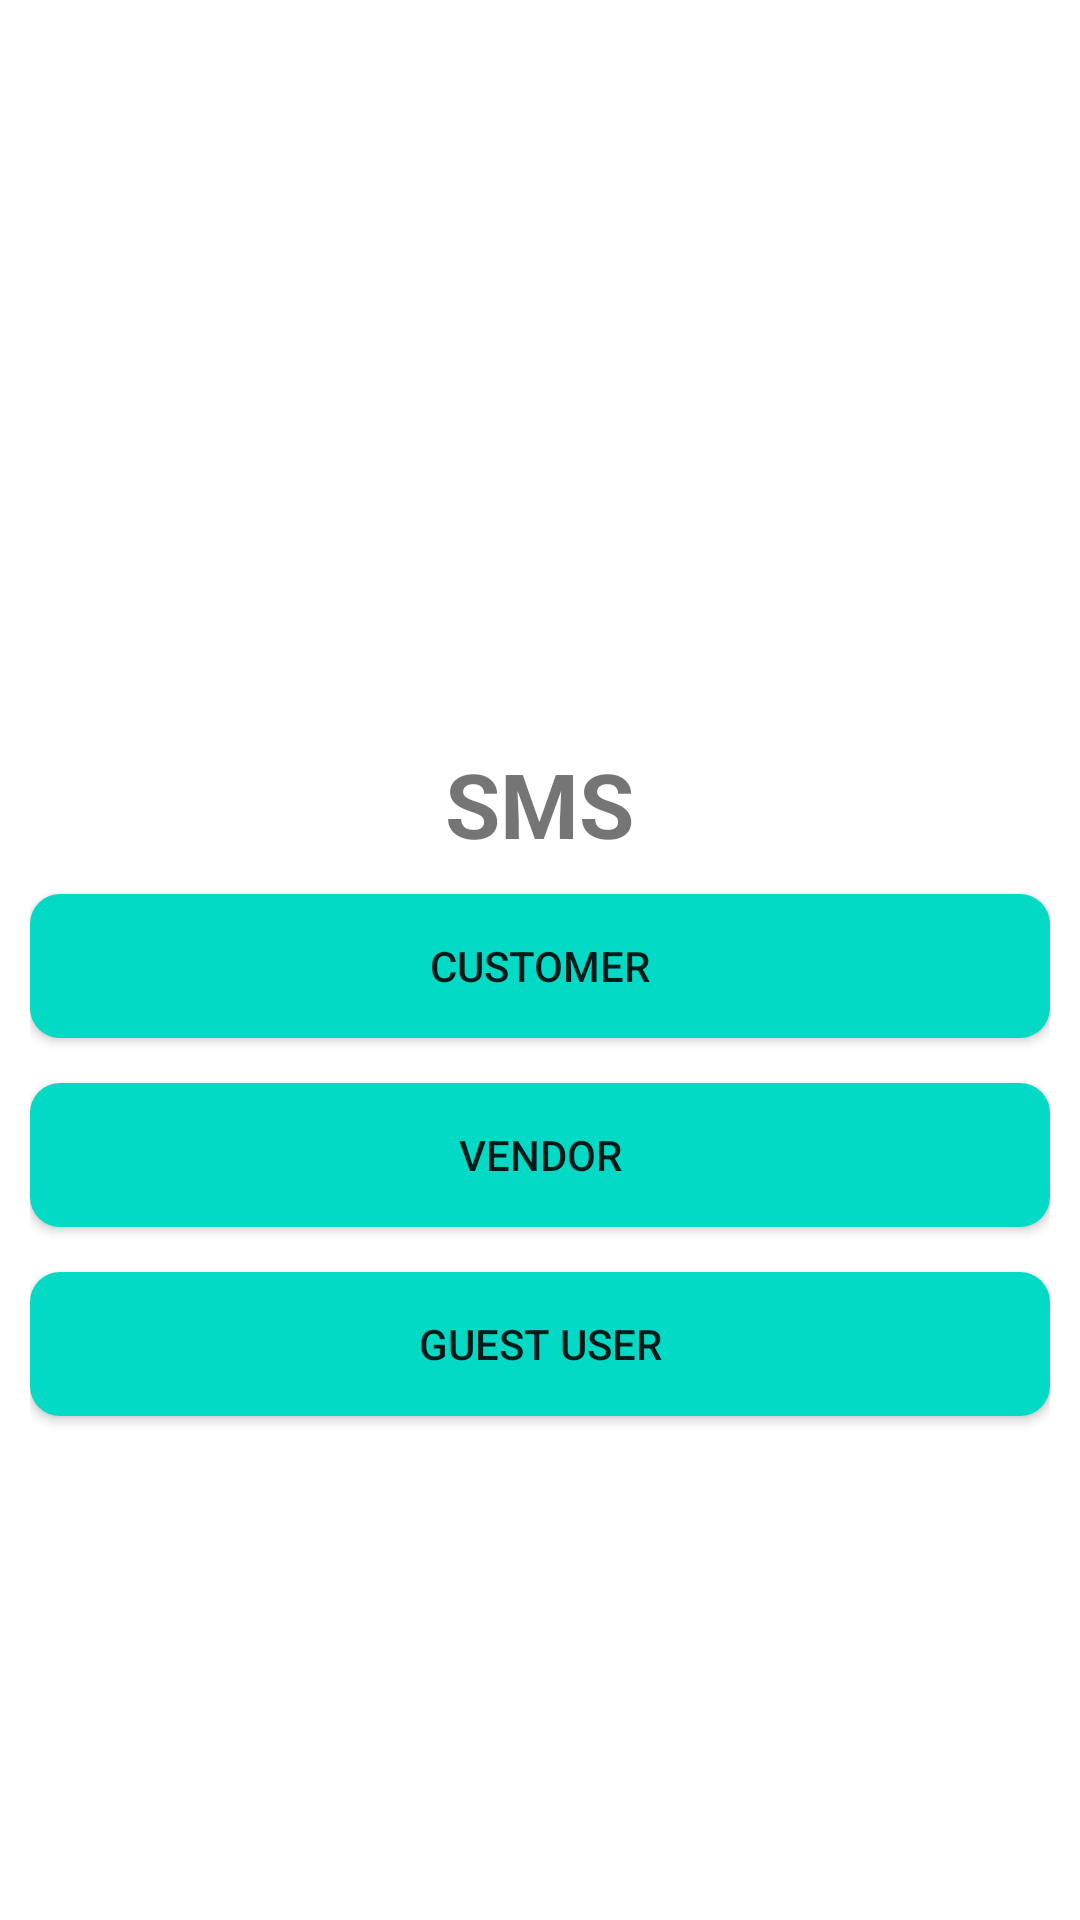

This screen was rendered from an Android layout file. Write that file and the resources it references.
<!-- AndroidManifest.xml: application theme Theme.ServeMeSystem -->
<!-- res/layout/vendor_customer_activity.xml -->
<?xml version="1.0" encoding="utf-8"?>
<LinearLayout xmlns:android="http://schemas.android.com/apk/res/android"
    android:layout_width="match_parent"
    android:layout_height="match_parent"
    android:layout_gravity="center"
    android:gravity="center"
    android:orientation="vertical"
    android:paddingLeft="10dp"
    android:paddingRight="10dp">

    <ImageView
        android:layout_width="80dp"
        android:layout_height="80dp"
        android:layout_gravity="center"
        android:src="@drawable/service"></ImageView>

    <TextView
        android:layout_width="wrap_content"
        android:layout_height="wrap_content"
        android:layout_gravity="center"
        android:text="SMS"
        android:textSize="30dp"
        android:textStyle="bold"></TextView>

    <Button
        android:id="@+id/btnUser"
        android:layout_width="match_parent"
        android:layout_height="wrap_content"
        android:layout_marginTop="10dp"
        android:background="@drawable/btn_bg"
        android:text="Customer"></Button>

    <Button
        android:id="@+id/btnVendor"
        android:layout_width="match_parent"
        android:layout_height="wrap_content"
        android:layout_marginTop="15dp"
        android:background="@drawable/btn_bg"
        android:text="Vendor"></Button>

    <Button
        android:id="@+id/btnGuest"
        android:layout_width="match_parent"
        android:layout_height="wrap_content"
        android:layout_marginTop="15dp"
        android:background="@drawable/btn_bg"
        android:text="Guest User"></Button>
</LinearLayout>
<!-- resources referenced by this layout -->
<resources>
  <!-- drawable btn_bg (drawable) -->
  <?xml version="1.0" encoding="UTF-8"?>
  <shape xmlns:android="http://schemas.android.com/apk/res/android"
      android:shape="rectangle">
      <solid android:color="@color/teal_200" />
      <corners android:radius="10dp" />
  </shape>
  <style name="Theme.ServeMeSystem" parent="Theme.MaterialComponents.DayNight.DarkActionBar">
          
          <item name="colorPrimary">@color/purple_500</item>
          <item name="colorPrimaryVariant">@color/purple_700</item>
          <item name="colorOnPrimary">@color/white</item>
          
          <item name="colorSecondary">@color/teal_200</item>
          <item name="colorSecondaryVariant">@color/teal_700</item>
          <item name="colorOnSecondary">@color/black</item>
          
          <item name="android:statusBarColor" tools:targetApi="l">?attr/colorPrimaryVariant</item>
          
      </style>
  <color name="teal_200">#FF03DAC5</color>
  <color name="purple_500">#FF6200EE</color>
  <color name="purple_700">#FF3700B3</color>
  <color name="white">#FFFFFFFF</color>
  <color name="teal_700">#FF018786</color>
  <color name="black">#FF000000</color>
</resources>
